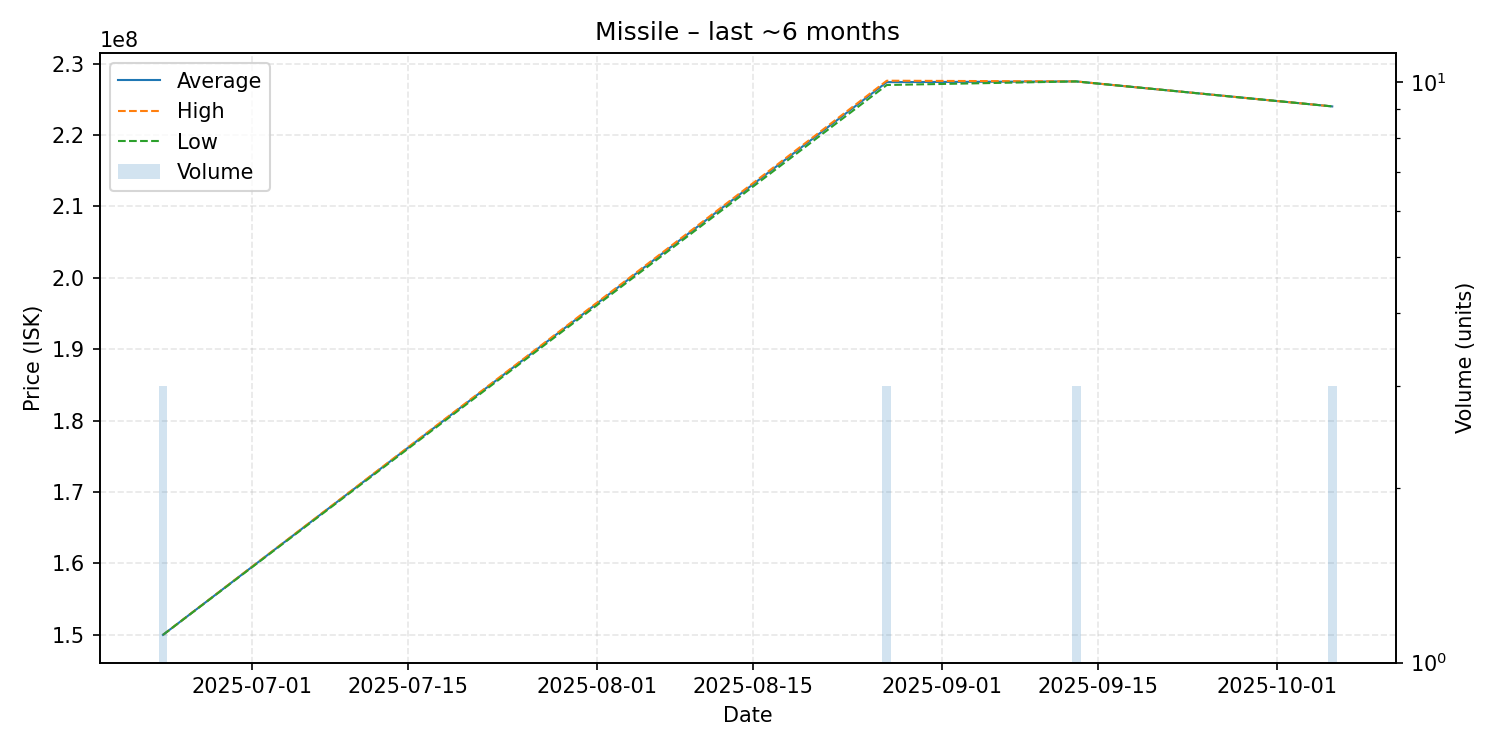

Source data for this figure (header and first rows):
date, average, highest, lowest, order_count, volume
2025-06-23, 150000000, 150000000, 150000000, 1, 3
2025-08-27, 227400000, 227600000, 227000000, 2, 3
2025-09-13, 227500000, 227500000, 227500000, 1, 3
2025-10-06, 224000000, 224000000, 224000000, 1, 3
